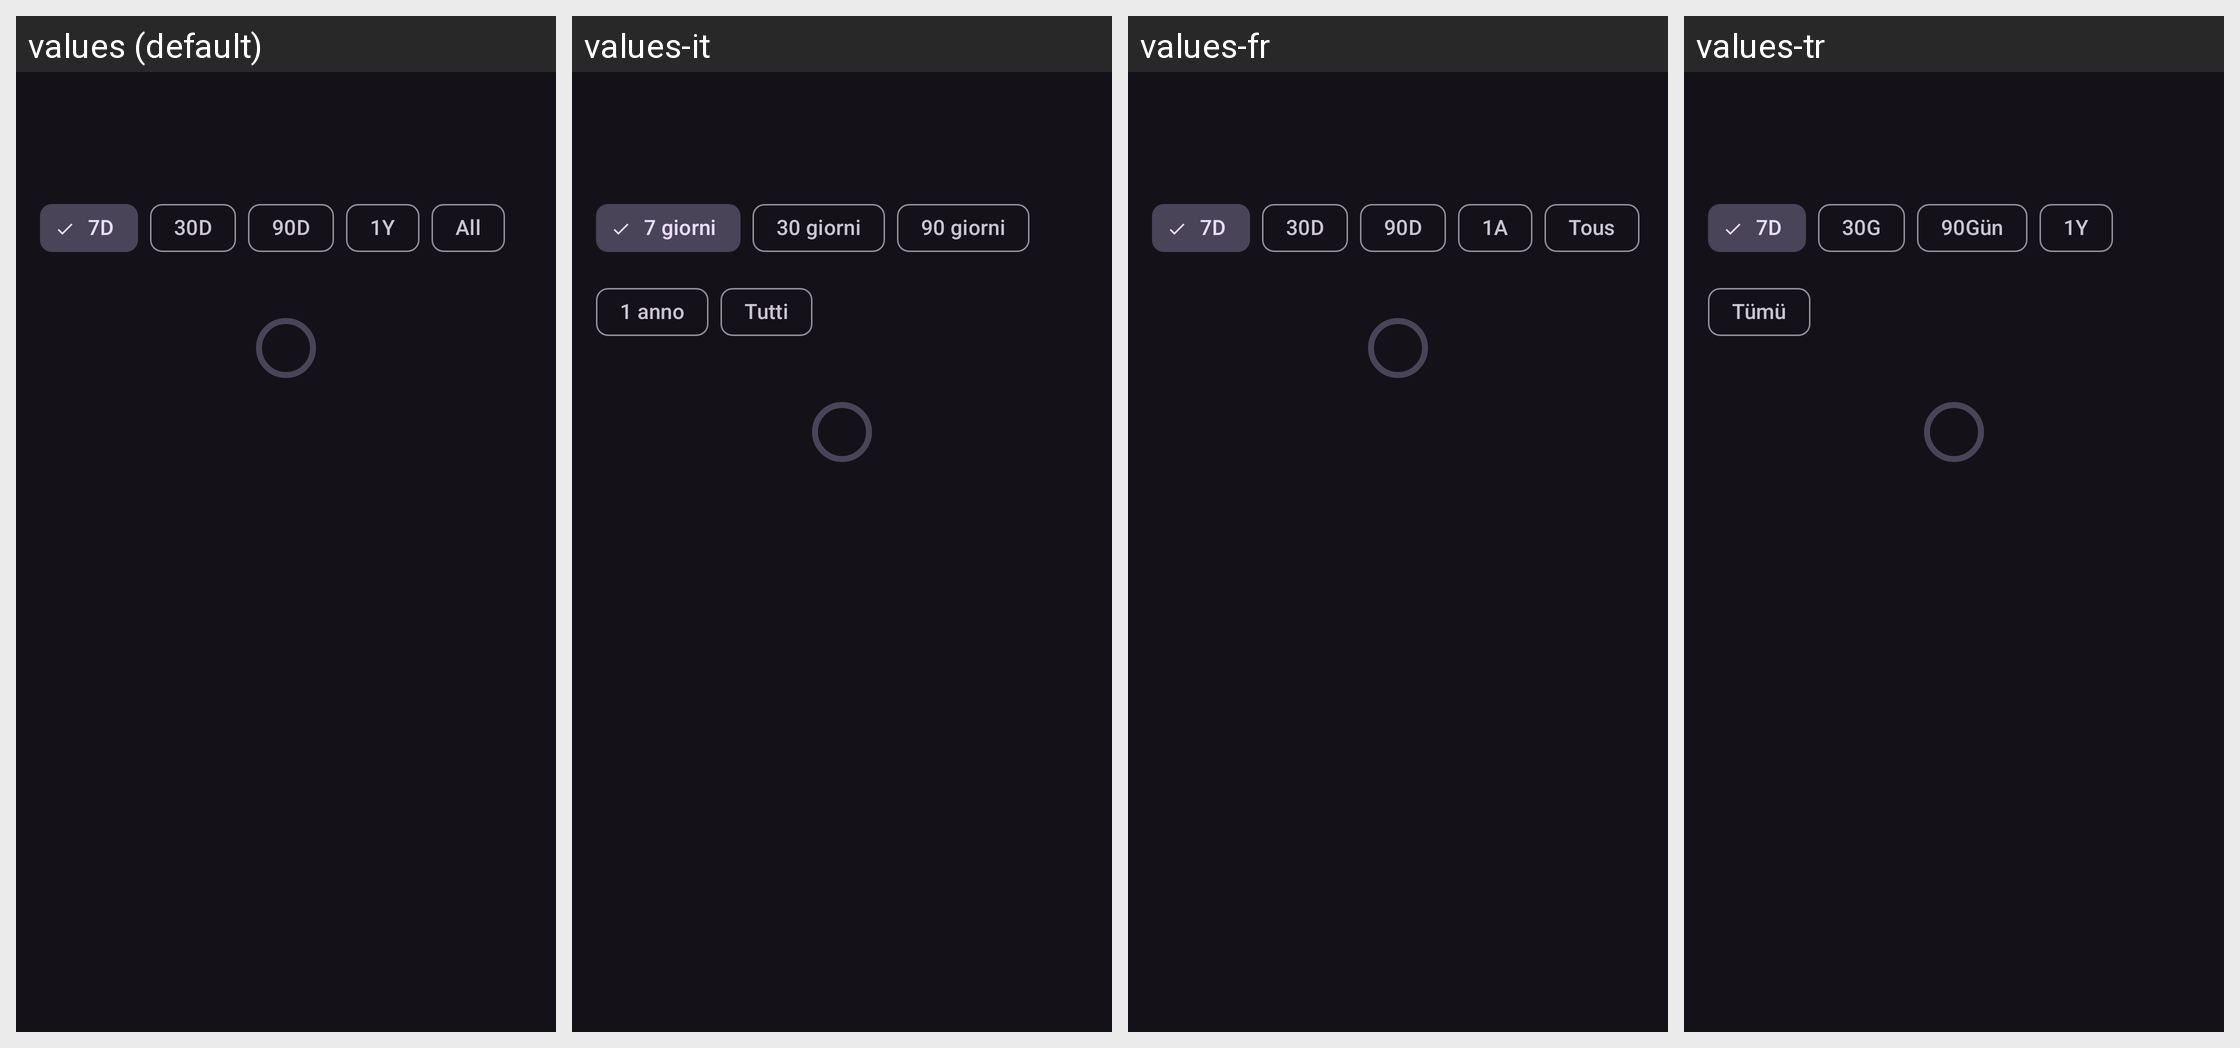

For this localized Android screen grid, give each drawn string resource with its value in every locale shown.
Android screen res/layout/fragment_statistics_list.xml rendered under 4 locales, left to right: values (default), values-it, values-fr, values-tr. Device: Nexus 5 (rendered at 1080×1920; each locale shown at half size, 540×960, under a caption strip naming it); theme DarkTheme.
Other locales in the repository, not shown: values-ar, values-cs, values-de, values-es, values-gl, values-in, values-ja, values-pl, values-pt-rBR, values-ru, values-sk, values-zh-rCN, values-zh-rTW.
Strings drawn on this screen, with the default value and each locale's value (text and hints the layout hard-codes, and strings that could not be matched under every locale, appear in the picture but are not listed):

statistics_range_7
  values: 7D
  values-it: 7 giorni
  values-fr: 7D
  values-tr: 7D

statistics_range_30
  values: 30D
  values-it: 30 giorni
  values-fr: 30D
  values-tr: 30G

statistics_range_90
  values: 90D
  values-it: 90 giorni
  values-fr: 90D
  values-tr: 90Gün

statistics_range_year
  values: 1Y
  values-it: 1 anno
  values-fr: 1A
  values-tr: 1Y

statistics_range_all
  values: All
  values-it: Tutti
  values-fr: Tous
  values-tr: Tümü
